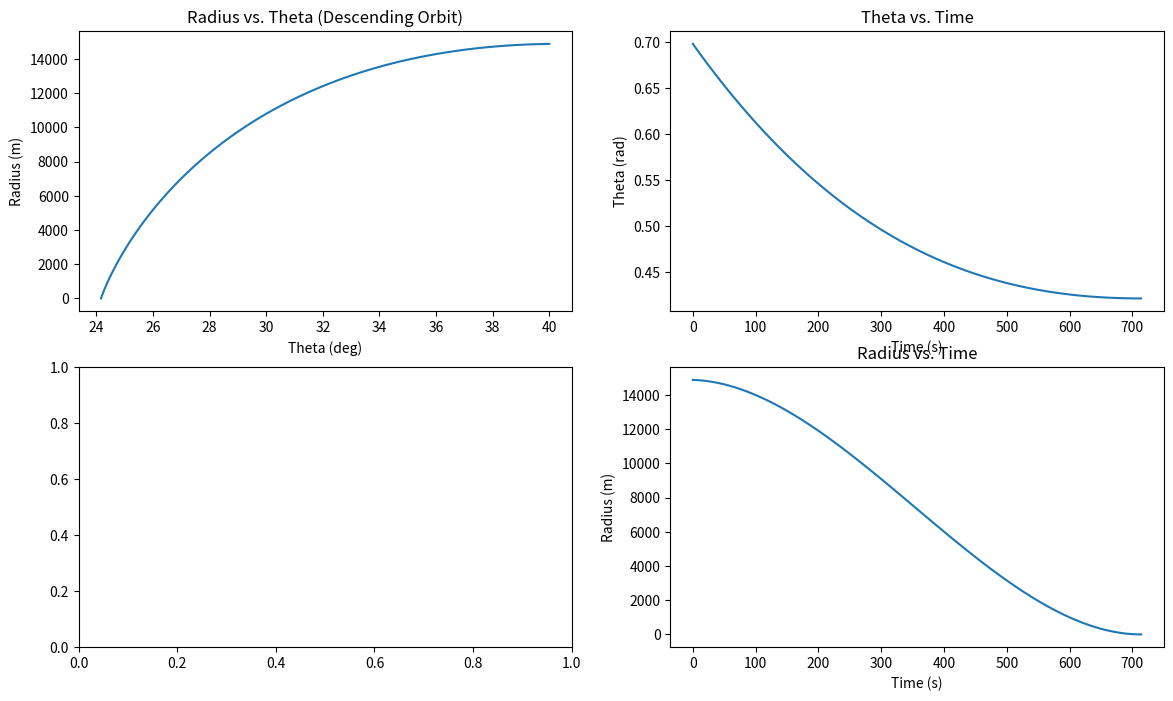

Generate this figure with matplotlib:
import numpy as np
import matplotlib.pyplot as plt

# --- Constants & Environment ---
G = 6.67408e-11  # m^3/kg/s^2
G_earth = 9.81  # m/s^2
r_moon = 1737e3  # m
m_moon = 7.34767309e22  # kg
mu = G * m_moon  # m^3/s^2

# --- Initial Conditions (From Apollo 11 Event B) ---
r0 = r_moon + 14_878  # m
dr0 = -1.22  # m/s
theta0 = np.radians(40)  # rad
dtheta0 = -np.sqrt(mu / (r_moon + 14_878)) / (r_moon + 14_878)  # rad/s
m0 = 15_240  # kg
m_empty = 4_280  # kg
Isp = 311  # s
T_max = 45_000  # N

# --- Target Conditions ---
target_r = r_moon  # m
target_dr = 0  # m/s
target_theta = theta0 - 480_000 / r_moon  # rad
target_dtheta = 0  # rad/s

T = 714
t = np.linspace(0, T, 100)

# --- Polynomial Guidance (r) ---
a = np.array([[0, 0, 0, 1], [T**3, T**2, T, 1], [0, 0, 1, 0], [3 * T**2, 2 * T, 1, 0]])
b = np.array([[r0], [target_r], [dr0], [target_dr]])

a, b, c, d = np.linalg.solve(a, b)
r = a * t**3 + b * t**2 + c * t + d

# --- Polynomial Guidance (theta) ---
a = np.array([[0, 0, 0, 1], [T**3, T**2, T, 1], [0, 0, 1, 0], [3 * T**2, 2 * T, 1, 0]])
b = np.array([[theta0], [target_theta], [dtheta0], [target_dtheta]])

a, b, c, d = np.linalg.solve(a, b)
theta = a * t**3 + b * t**2 + c * t + d

fig, axs = plt.subplots(2, 2, figsize=(14, 8))

axs[0, 0].plot(theta * 180 / np.pi, r - r_moon)
axs[0, 0].set_xlabel("Theta (deg)")
axs[0, 0].set_ylabel("Radius (m)")
axs[0, 0].set_title("Radius vs. Theta (Descending Orbit)")

axs[0, 1].plot(t, theta)
axs[0, 1].set_xlabel("Time (s)")
axs[0, 1].set_ylabel("Theta (rad)")
axs[0, 1].set_title("Theta vs. Time")

axs[1, 1].plot(t, r - r_moon)
axs[1, 1].set_xlabel("Time (s)")
axs[1, 1].set_ylabel("Radius (m)")
axs[1, 1].set_title("Radius vs. Time")

plt.show()
